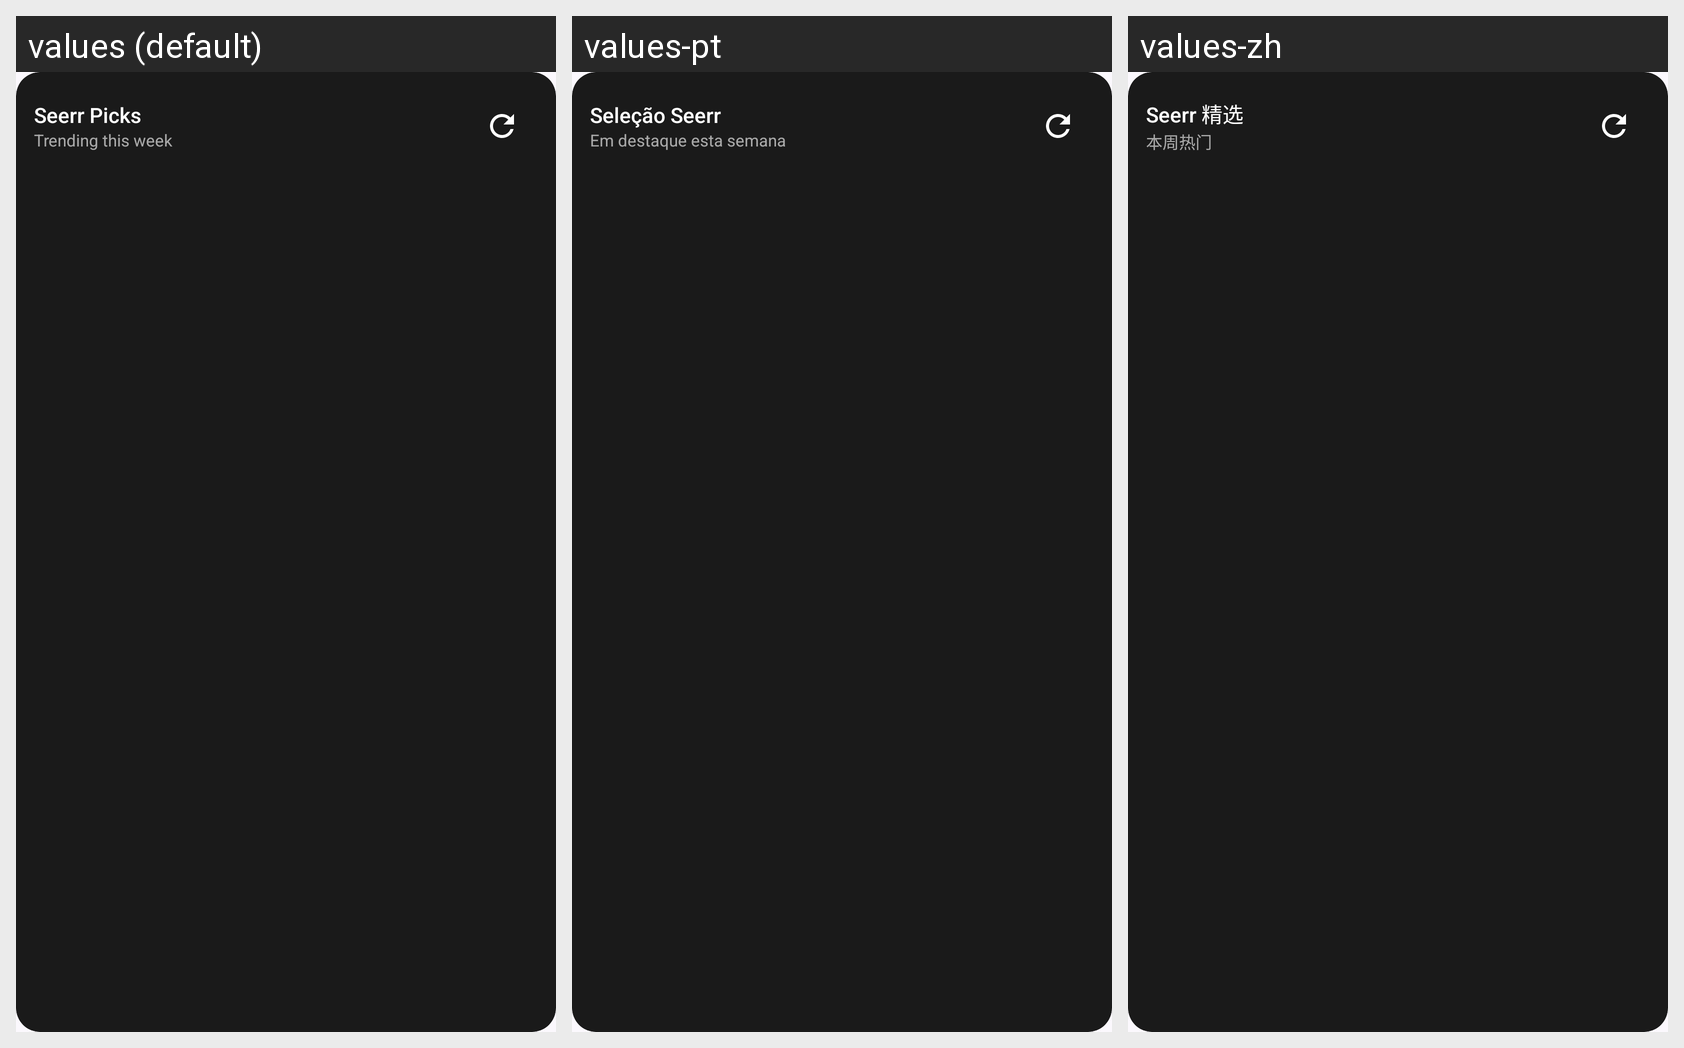

The Android screen above is rendered under several locales of the same app. Produce the string resources it draws, with the default and per-locale values.
Android screen res/layout/seerr_recommendations_widget.xml rendered under 3 locales, left to right: values (default), values-pt, values-zh. Device: Nexus 5 (rendered at 1080×1920; each locale shown at half size, 540×960, under a caption strip naming it); theme Theme.JellyPlay.
Other locales in the repository, not shown: values-de, values-es, values-fr, values-it, values-ja, values-ko.
Strings drawn on this screen, with the default value and each locale's value (text and hints the layout hard-codes, and strings that could not be matched under every locale, appear in the picture but are not listed):

widget_seerr_recommendations_title
  values: Seerr Picks
  values-pt: Seleção Seerr
  values-zh: Seerr 精选

widget_seerr_recommendations_subtitle
  values: Trending this week
  values-pt: Em destaque esta semana
  values-zh: 本周热门
